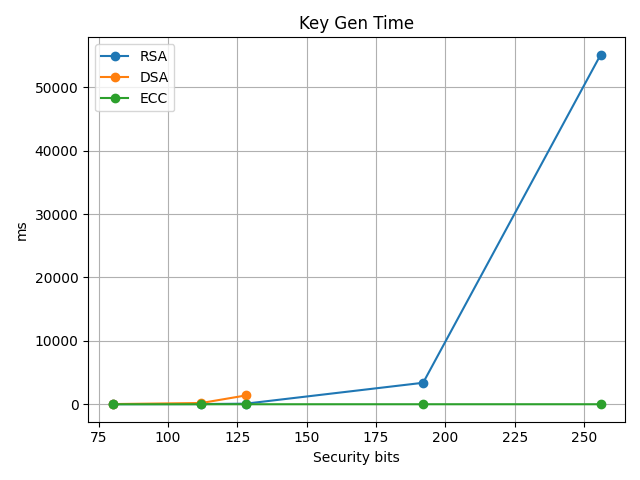

The file beside this chart, header and first rows:
algorithm, security_bits, key_param, avg_time_ms
RSA, 80, 1024, 5.796
RSA, 112, 2048, 27.02
RSA, 128, 3072, 90.19
RSA, 192, 7680, 3388
RSA, 256, 15360, 55126
DSA, 80, 1024, 27.33
DSA, 112, 2048, 196.8
DSA, 128, 3072, 1384
ECC, 80, secp192r1, 0.2201
ECC, 112, secp224r1, 0.2906
ECC, 128, secp256r1, 0.01721
ECC, 192, secp384r1, 0.7433
ECC, 256, secp521r1, 1.524
